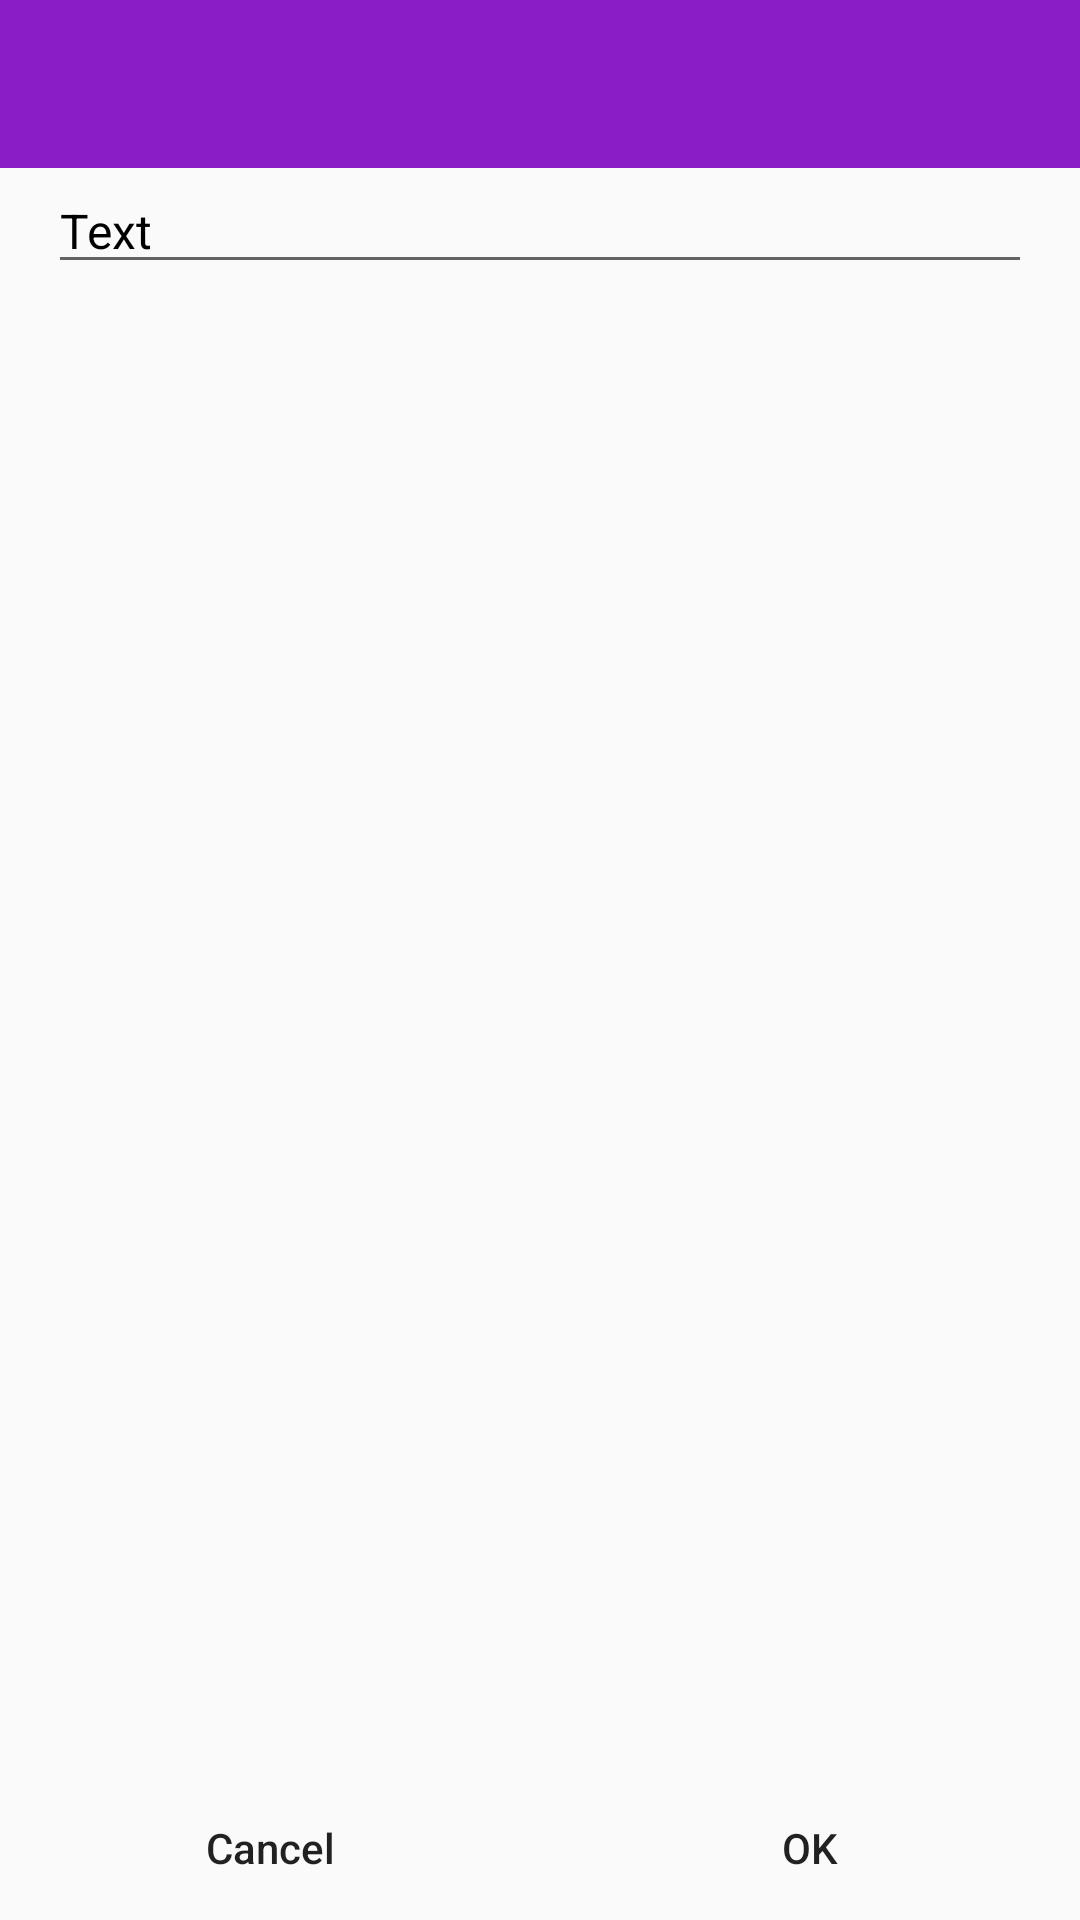

Here is an Android app screen rendered from its layout file. Give the layout XML and the strings, colors and styles it references.
<!-- AndroidManifest.xml: application theme MyMaterialTheme -->
<!-- res/layout/fragment_dialog_edittext.xml -->
<?xml version="1.0" encoding="utf-8"?>
<ScrollView
    xmlns:android="http://schemas.android.com/apk/res/android"
    xmlns:app="http://schemas.android.com/apk/res-auto"
    android:layout_width="match_parent"
    android:layout_height="match_parent"
    android:fillViewport="true">
<RelativeLayout
    android:layout_width="match_parent"
    android:layout_height="wrap_content">

    <android.support.v7.widget.Toolbar
        android:id="@+id/toolbarDialogEditText"
        android:layout_width="match_parent"
        android:layout_height="?attr/actionBarSize"
        android:background="?attr/colorPrimary"
        app:popupTheme="@style/MyMaterialTheme.PopupOverlay" />

    <LinearLayout
        android:layout_width="match_parent"
        android:layout_height="match_parent"
        android:layout_below="@+id/toolbarDialogEditText"
        android:orientation="vertical">

        <android.support.design.widget.TextInputLayout
            android:layout_width="match_parent"
            android:layout_height="wrap_content"
            android:textColorHint="@color/lightGrey"
            app:hintEnabled="false">

            <EditText
                android:id="@+id/editTextDialogFragment"
                android:layout_width="match_parent"
                android:layout_height="wrap_content"
                android:imeOptions="actionDone"
                android:maxLines="1"
                android:layout_marginLeft="@dimen/activity_horizontal_margin"
                android:layout_marginRight="@dimen/activity_horizontal_margin"
                android:layout_marginTop="@dimen/activity_horizontal_margin"
                android:layout_marginBottom="@dimen/activity_horizontal_margin"
                android:text="@string/text"
                android:textColor="@android:color/black"
                android:textColorHint="@android:color/darker_gray"
                android:textColorLink="@color/colorPrimaryDark"
                style="@style/Base.TextAppearance.AppCompat.Subhead"/>
        </android.support.design.widget.TextInputLayout>

    </LinearLayout>

    <LinearLayout
        android:layout_width="match_parent"
        android:layout_height="wrap_content"
        android:layout_alignParentBottom="true"
        android:orientation="horizontal">

        <Button
            android:id="@+id/buttonDialogEditTextCancel"
            android:layout_width="wrap_content"
            android:layout_height="wrap_content"
            android:layout_weight="1"
            android:background="@drawable/button_transparent_with_border"
            android:text="@string/action_cancel"
            android:textAllCaps="false" />

        <Button
            android:id="@+id/buttonDialogEditTextOK"
            android:layout_width="wrap_content"
            android:layout_height="wrap_content"
            android:layout_weight="1"
            android:background="@drawable/button_transparent_with_border"
            android:text="@string/action_ok" />
    </LinearLayout>

</RelativeLayout>

</ScrollView>
<!-- resources referenced by this layout -->
<resources>
  <color name="colorPrimaryDark">#7517a8</color>
  <color name="lightGrey">#e0e0d2</color>
  <dimen name="activity_horizontal_margin">16dp</dimen>
  <string name="action_cancel">Cancel</string>
  <string name="action_ok">OK</string>
  <string name="text">Text</string>
  <style name="MyMaterialTheme.PopupOverlay" parent="ThemeOverlay.AppCompat.Light" />
  <style name="MyMaterialTheme" parent="AppTheme" />
  <style name="AppTheme" parent="Theme.AppCompat.Light.DarkActionBar">
          
          <item name="colorPrimary">@color/colorPrimary</item>
          <item name="colorPrimaryDark">@color/colorPrimaryDark</item>
          <item name="colorAccent">@color/colorPrimaryDarker</item>
          <item name="windowActionBar">false</item>
          <item name="windowNoTitle">true</item>
      </style>
  <color name="colorPrimary">#8b1dc6</color>
  <color name="colorPrimaryDarker">#6f10a3</color>
</resources>
